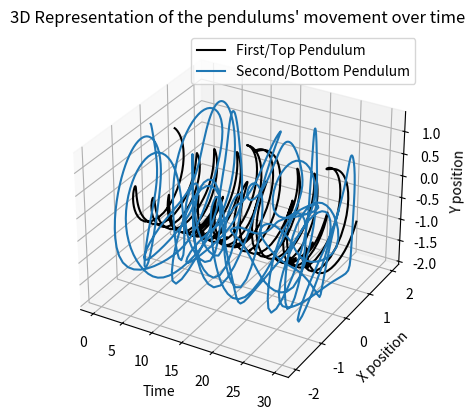
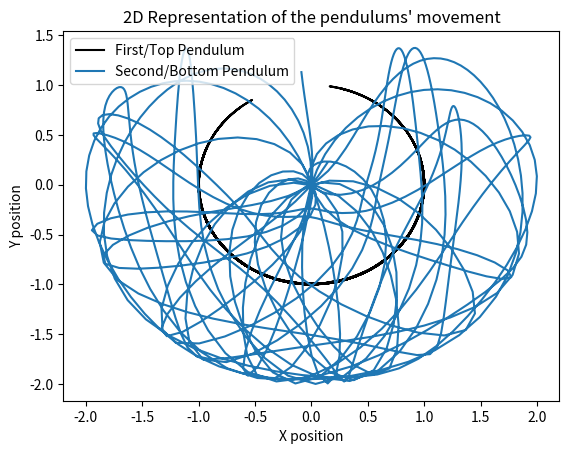
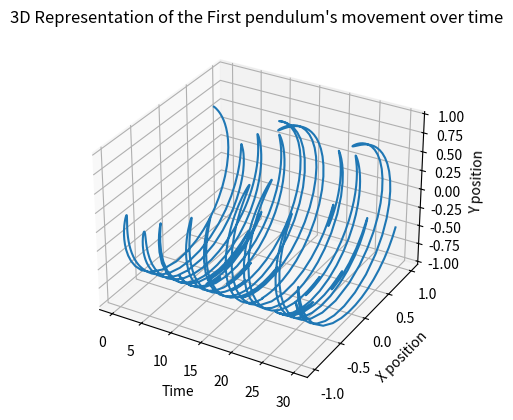
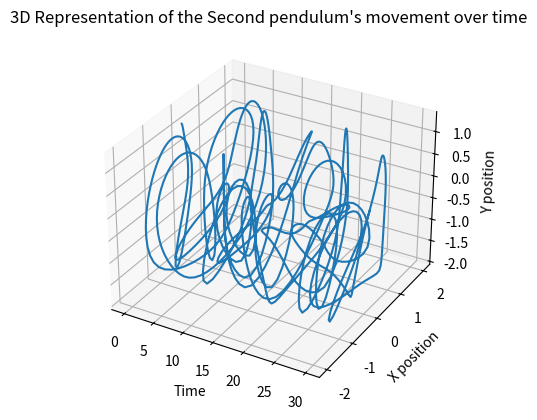
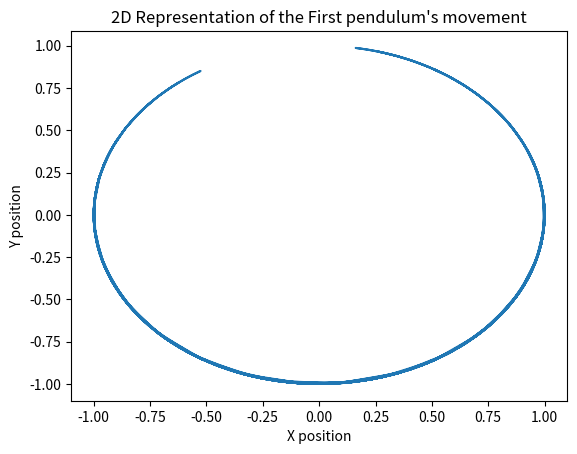
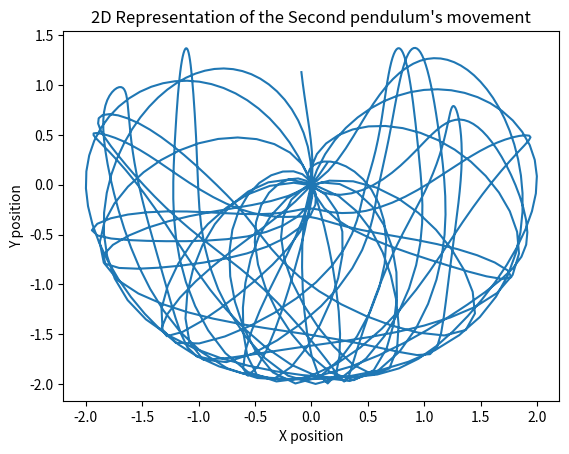

The matplotlib source for these figures, in order:
#Importing
import numpy as np
from scipy.integrate import odeint
import matplotlib.pyplot as plt

#Parameters
L1, L2 = 1, 1 #Lengths of pendulum rods in meters
m1, m2 = 1, 1 #Mass of the weight on the bottom in kilograms
tmax, intervals = 30, 1000 #Maximum time and intervals in said time
t1, t2 = 129*np.pi/180, 240*np.pi/180 #Initial angles in radians for theta1 and theta2
g = 9.81 #Gravitational acceleration (meters per second squared)

def pendulum(y0, t, L1, L2, m1, m2):
    theta1, z1, theta2, z2 = y0 #Setting up the initial conditions vector

    c, s = np.cos(theta1-theta2), np.sin(theta1-theta2) #Useful variables to reduce work

    theta1dot = z1 #Setting the derivative of theta1 to z1
    z1dot = (m2*g*np.sin(theta2)*c - m2*s*(L1*z1**2*c + L2*z2**2) -
             (m1+m2)*g*np.sin(theta1)) / L1 / (m1 + m2*s**2) #Defining the derivative of z1
    theta2dot = z2 #Same thing as above, setting the derivative of theta2 to z2
    z2dot = ((m1+m2)*(L1*z1**2*s - g*np.sin(theta2) + g*np.sin(theta1)*c) + 
             m2*L2*z2**2*s*c) / L2 / (m1 + m2*s**2) #Defining the derivative of z2
    return theta1dot, z1dot, theta2dot, z2dot

t = np.linspace(0, tmax, intervals)
#Initial conditions vector: theta1, dthera1/dt, theta2, dtheta2/dt
y0 = np.array([t1, 0, t2, 0])

#Solving
y = odeint(pendulum, y0, t, args=(L1, L2, m1, m2))

theta1, theta2 = y[:,0], y[:,2]

x1 = L1 * np.sin(theta1)
y1 = -L1 * np.cos(theta1)
x2 = x1 + L2 * np.sin(theta2)
y2 = y1 - L2*np.cos(theta2)

#Plotting
fig = plt.figure()
ax = fig.add_subplot(projection='3d')
ax.set_xlabel('Time')
ax.set_ylabel('X position')
ax.set_zlabel('Y position')
ax.set_title("3D Representation of the pendulums' movement over time")
pendulum1, = plt.plot(t, x1, y1, color="black")
pendulum2, = plt.plot(t, x2, y2)
ax.legend([pendulum1, pendulum2], ["First/Top Pendulum", "Second/Bottom Pendulum"])
plt.show()

fig1 = plt.figure()
ax1 = fig1.add_subplot()
plt.xlabel("X position")
plt.ylabel("Y position")
plt.title("2D Representation of the pendulums' movement")
pendulum3, = plt.plot(x1, y1, color="black")
pendulum4, = plt.plot(x2, y2)
ax1.legend([pendulum3, pendulum4], ["First/Top Pendulum", "Second/Bottom Pendulum"])
plt.show()

fig = plt.figure()
ax = fig.add_subplot(projection='3d')
ax.set_xlabel('Time')
ax.set_ylabel('X position')
ax.set_zlabel('Y position')
ax.set_title("3D Representation of the First pendulum's movement over time")
pendulum1, = plt.plot(t, x1, y1)
plt.show()

fig = plt.figure()
ax = fig.add_subplot(projection='3d')
ax.set_xlabel('Time')
ax.set_ylabel('X position')
ax.set_zlabel('Y position')
ax.set_title("3D Representation of the Second pendulum's movement over time")
pendulum2, = plt.plot(t, x2, y2)
plt.show()

fig1 = plt.figure()
ax1 = fig1.add_subplot()
plt.xlabel("X position")
plt.ylabel("Y position")
plt.title("2D Representation of the First pendulum's movement")
pendulum3, = plt.plot(x1, y1)
plt.show()

fig1 = plt.figure()
ax1 = fig1.add_subplot()
plt.xlabel("X position")
plt.ylabel("Y position")
plt.title("2D Representation of the Second pendulum's movement")
pendulum3, = plt.plot(x2, y2)
plt.show()
